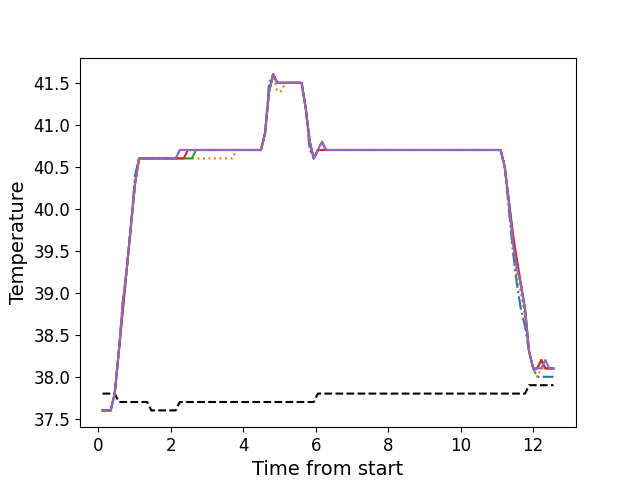

The table this chart was drawn from, first rows:
, times, neutral, z1, z2, z3, z4, z5
0, 0.1196, 37.8, 37.6, 37.6, 37.6, 37.6, 37.6
1, 0.2312, 37.8, 37.6, 37.6, 37.6, 37.6, 37.6
2, 0.3439, 37.8, 37.6, 37.6, 37.6, 37.6, 37.6
3, 0.4555, 37.8, 37.8, 37.8, 37.8, 37.8, 37.8
4, 0.5681, 37.7, 38.3, 38.3, 38.3, 38.3, 38.3
5, 0.6793, 37.7, 38.9, 38.8, 38.8, 38.8, 38.9
6, 0.7919, 37.7, 39.3, 39.3, 39.3, 39.3, 39.3
7, 0.9035, 37.7, 39.8, 39.8, 39.8, 39.8, 39.8
8, 1.016, 37.7, 40.4, 40.3, 40.3, 40.3, 40.3
9, 1.128, 37.7, 40.6, 40.6, 40.6, 40.6, 40.6
10, 1.24, 37.7, 40.6, 40.6, 40.6, 40.6, 40.6
11, 1.352, 37.7, 40.6, 40.6, 40.6, 40.6, 40.6
12, 1.465, 37.6, 40.6, 40.6, 40.6, 40.6, 40.6
13, 1.576, 37.6, 40.6, 40.6, 40.6, 40.6, 40.6
14, 1.688, 37.6, 40.6, 40.6, 40.6, 40.6, 40.6
15, 1.8, 37.6, 40.6, 40.6, 40.6, 40.6, 40.6
16, 1.913, 37.6, 40.6, 40.6, 40.6, 40.6, 40.6
17, 2.024, 37.6, 40.6, 40.6, 40.6, 40.6, 40.6
18, 2.137, 37.6, 40.6, 40.6, 40.6, 40.6, 40.6
19, 2.249, 37.7, 40.7, 40.6, 40.6, 40.6, 40.7
20, 2.361, 37.7, 40.7, 40.6, 40.6, 40.6, 40.7
21, 2.473, 37.7, 40.7, 40.6, 40.6, 40.7, 40.7
22, 2.584, 37.7, 40.7, 40.6, 40.6, 40.7, 40.7
23, 2.697, 37.7, 40.7, 40.6, 40.7, 40.7, 40.7
24, 2.809, 37.7, 40.7, 40.6, 40.7, 40.7, 40.7
25, 2.921, 37.7, 40.7, 40.6, 40.7, 40.7, 40.7
26, 3.033, 37.7, 40.7, 40.6, 40.7, 40.7, 40.7
27, 3.146, 37.7, 40.7, 40.6, 40.7, 40.7, 40.7
28, 3.257, 37.7, 40.7, 40.6, 40.7, 40.7, 40.7
29, 3.369, 37.7, 40.7, 40.6, 40.7, 40.7, 40.7
30, 3.481, 37.7, 40.7, 40.6, 40.7, 40.7, 40.7
31, 3.594, 37.7, 40.7, 40.6, 40.7, 40.7, 40.7
32, 3.706, 37.7, 40.7, 40.6, 40.7, 40.7, 40.7
33, 3.817, 37.7, 40.7, 40.7, 40.7, 40.7, 40.7
34, 3.93, 37.7, 40.7, 40.7, 40.7, 40.7, 40.7
35, 4.041, 37.7, 40.7, 40.7, 40.7, 40.7, 40.7
36, 4.154, 37.7, 40.7, 40.7, 40.7, 40.7, 40.7
37, 4.266, 37.7, 40.7, 40.7, 40.7, 40.7, 40.7
38, 4.378, 37.7, 40.7, 40.7, 40.7, 40.7, 40.7
39, 4.49, 37.7, 40.7, 40.7, 40.7, 40.7, 40.7
40, 4.603, 37.7, 40.9, 40.9, 40.9, 40.9, 40.9
41, 4.714, 37.7, 41.5, 41.4, 41.4, 41.4, 41.4
42, 4.827, 37.7, 41.6, 41.6, 41.6, 41.6, 41.6
43, 4.938, 37.7, 41.5, 41.4, 41.5, 41.5, 41.5
44, 5.05, 37.7, 41.5, 41.4, 41.5, 41.5, 41.5
45, 5.163, 37.7, 41.5, 41.5, 41.5, 41.5, 41.5
46, 5.274, 37.7, 41.5, 41.5, 41.5, 41.5, 41.5
47, 5.387, 37.7, 41.5, 41.5, 41.5, 41.5, 41.5
48, 5.498, 37.7, 41.5, 41.5, 41.5, 41.5, 41.5
49, 5.611, 37.7, 41.5, 41.5, 41.5, 41.5, 41.5
50, 5.723, 37.7, 41.2, 41.2, 41.2, 41.2, 41.2
51, 5.835, 37.7, 40.7, 40.8, 40.8, 40.8, 40.8
52, 5.947, 37.7, 40.6, 40.6, 40.6, 40.6, 40.6
53, 6.059, 37.8, 40.7, 40.7, 40.7, 40.7, 40.7
54, 6.171, 37.8, 40.8, 40.7, 40.7, 40.7, 40.8
55, 6.283, 37.8, 40.7, 40.7, 40.7, 40.7, 40.7
56, 6.395, 37.8, 40.7, 40.7, 40.7, 40.7, 40.7
57, 6.508, 37.8, 40.7, 40.7, 40.7, 40.7, 40.7
58, 6.619, 37.8, 40.7, 40.7, 40.7, 40.7, 40.7
59, 6.732, 37.8, 40.7, 40.7, 40.7, 40.7, 40.7
... 52 more rows
